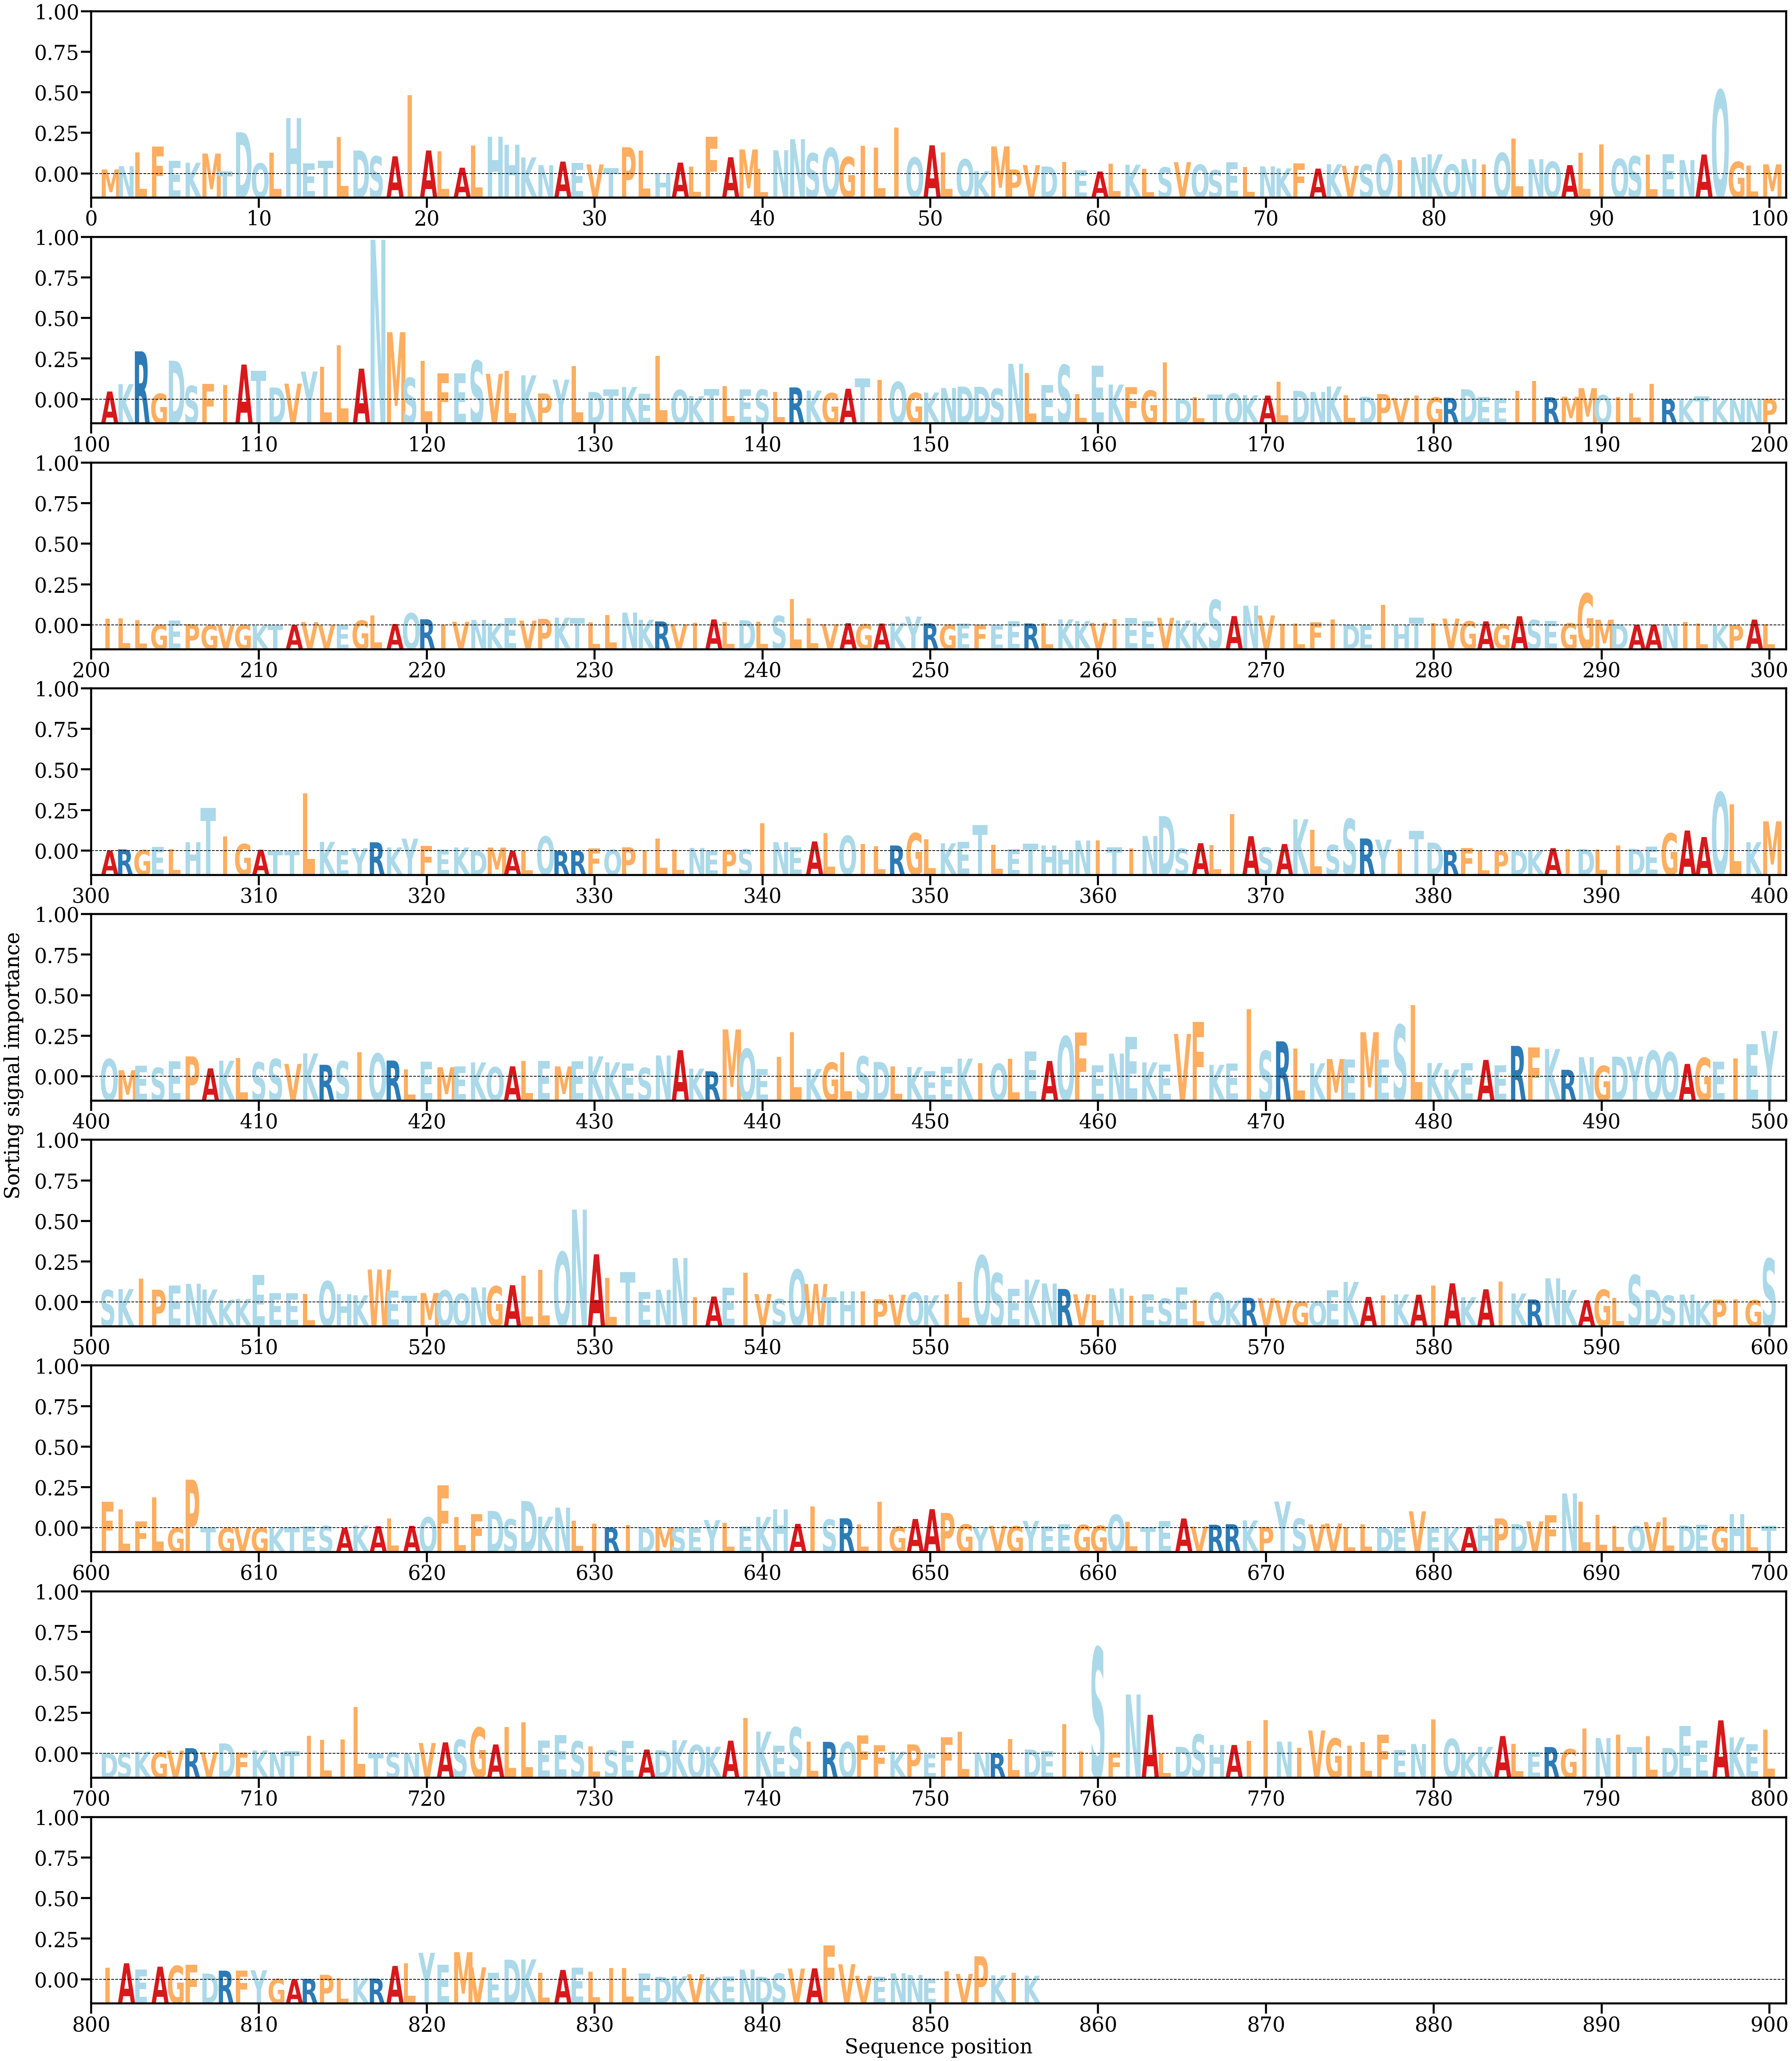

Data behind this chart, as committed beside it:
AA, Alpha
M, [0.00039844]
N, [0.00069697]
L, [0.0019397]
F, [0.00247832]
E, [0.00119062]
K, [0.00100035]
M, [0.00183759]
T, [0.00021843]
D, [0.00377212]
Q, [0.00094687]
L, [0.00189814]
H, [0.00505205]
E, [0.00094881]
T, [0.00118684]
L, [0.0033375]
D, [0.00211582]
S, [0.00158823]
A, [0.00158629]
I, [0.00712467]
A, [0.00211546]
L, [0.00202746]
A, [0.00055466]
L, [0.00256842]
H, [0.00337572]
H, [0.00262402]
K, [0.00148873]
N, [0.00078344]
A, [0.00110857]
E, [0.0009768]
V, [0.00085382]
T, [0.00050585]
P, [0.00240882]
L, [0.00211207]
H, [6.439678e-05]
A, [0.00101575]
L, [0.00066527]
F, [0.00335633]
A, [0.00150277]
M, [0.00220723]
L, [0.00043973]
N, [0.00214063]
N, [0.0031453]
S, [0.00186549]
Q, [0.00233782]
G, [0.00152336]
I, [0.00255092]
L, [0.00235972]
I, [0.0041837]
Q, [0.00147832]
A, [0.00258452]
L, [0.00194584]
Q, [0.00132447]
K, [0.00023849]
M, [0.00248708]
P, [0.000396]
V, [0.00078923]
D, [0.0006646]
I, [0.00108965]
E, [0.00031912]
A, [0.00021212]
... 796 more rows
